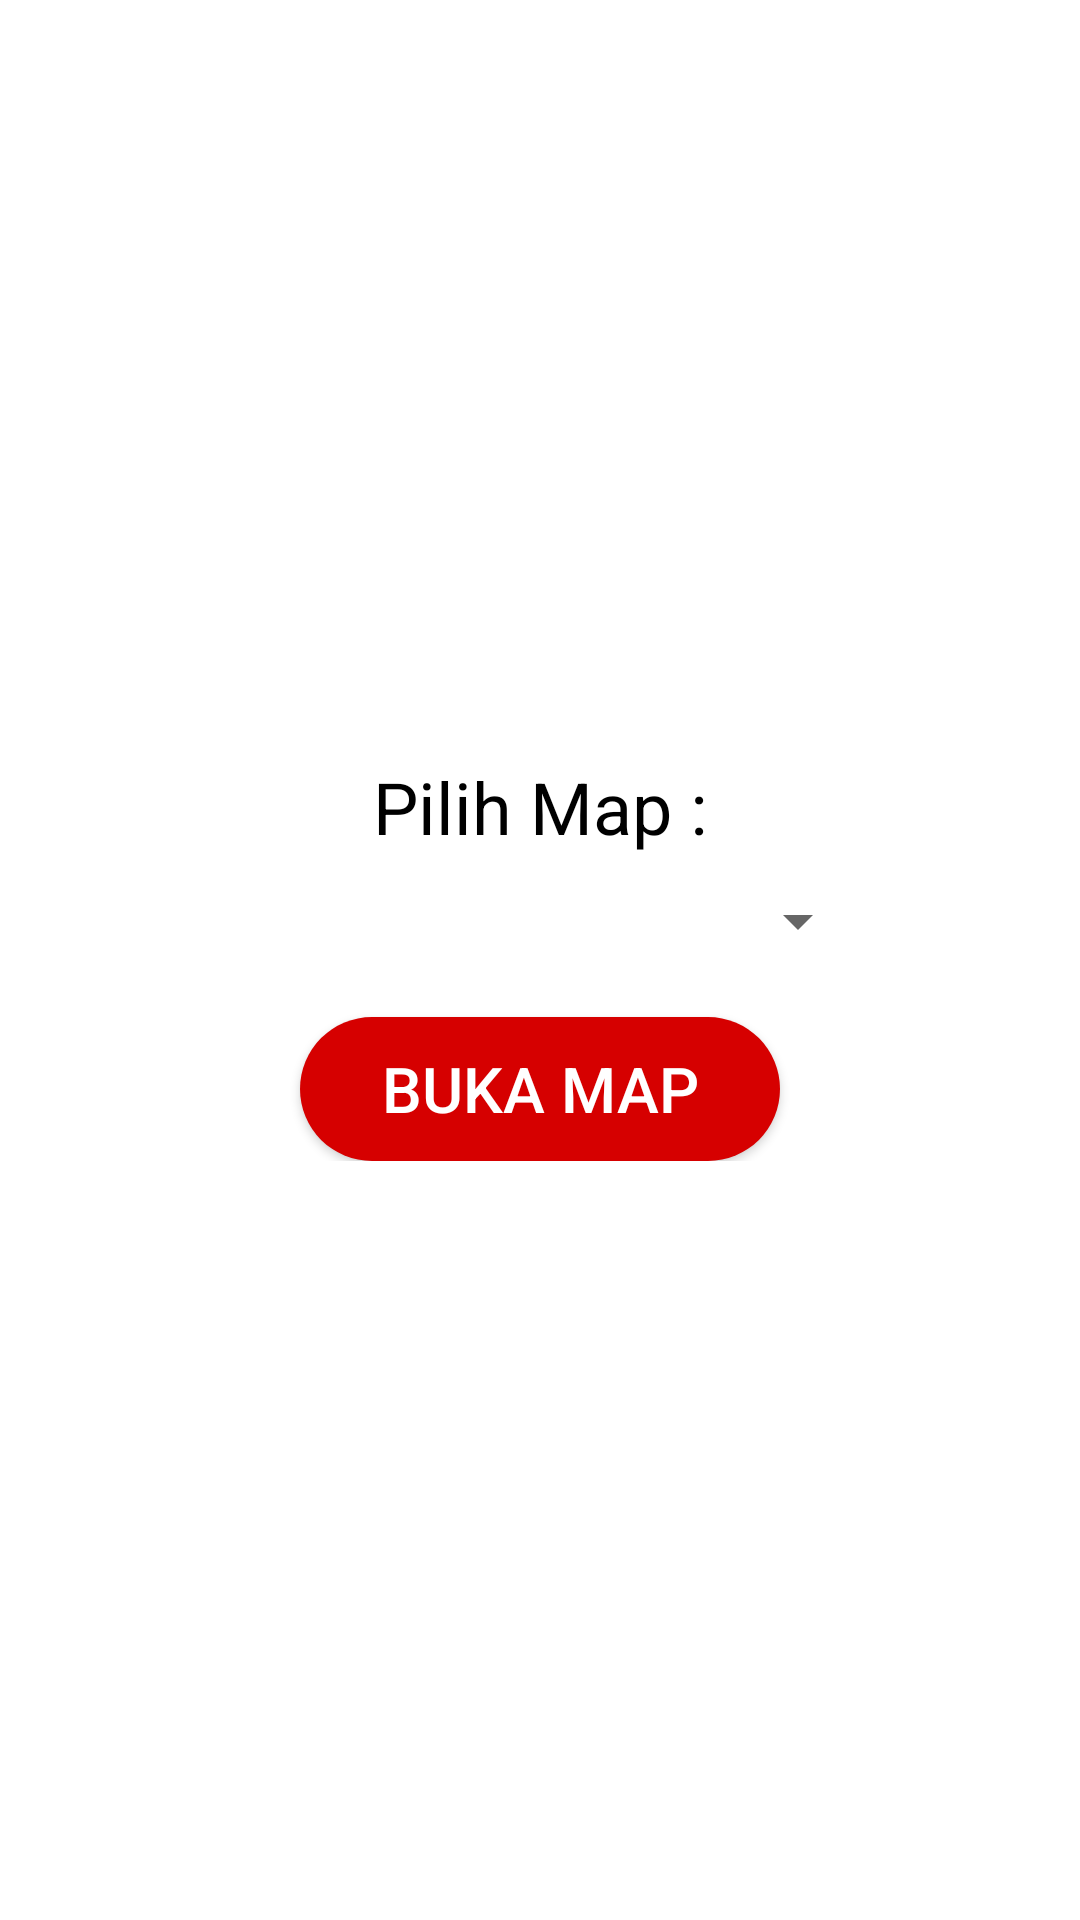

Produce the Android XML layout that renders to this screen, including the resource entries it uses.
<!-- AndroidManifest.xml: application theme Theme.Marketer -->
<!-- res/layout/activity_menu.xml -->
<?xml version="1.0" encoding="utf-8"?>
<RelativeLayout xmlns:android="http://schemas.android.com/apk/res/android"
    xmlns:app="http://schemas.android.com/apk/res-auto"
    xmlns:tools="http://schemas.android.com/tools"
    android:layout_width="match_parent"
    android:layout_height="match_parent"
    android:background="@color/white"
    tools:context=".menu">

    <ScrollView
        android:layout_width="match_parent"
        android:layout_height="wrap_content"
        android:layout_centerVertical="true">

        <LinearLayout
            android:layout_width="match_parent"
            android:layout_height="wrap_content"
            android:orientation="vertical">

            <TextView
                android:layout_width="match_parent"
                android:layout_height="wrap_content"
                android:gravity="center"
                android:text="Pilih Map :"
                android:textSize="24sp"
                android:textColor="@color/black"/>

            <Spinner
                android:id="@+id/spinnermap"
                android:layout_width="match_parent"
                android:layout_height="wrap_content"
                android:gravity="center"
                android:layout_marginRight="70dp"
                android:layout_marginLeft="70dp"
                android:layout_marginTop="10dp"
                />

            <Button
                android:id="@+id/openmap"
                android:layout_width="match_parent"
                android:layout_height="wrap_content"
                android:layout_marginLeft="100dp"
                android:layout_marginTop="20dp"
                android:layout_marginRight="100dp"
                android:background="@drawable/btnbg"
                android:text="Buka Map"
                android:textColor="@color/white"
                android:textSize="21sp" />
        </LinearLayout>
    </ScrollView>
</RelativeLayout>
<!-- resources referenced by this layout -->
<resources>
  <color name="black">#FF000000</color>
  <color name="white">#FFFFFFFF</color>
  <!-- drawable btnbg (drawable) -->
  <?xml version="1.0" encoding="utf-8"?>
  <shape xmlns:android="http://schemas.android.com/apk/res/android"
      android:shape="rectangle">
      <solid android:color="@color/clrbtnbg"/>
      <corners android:radius="40dp"/>
  </shape>
  <style name="Theme.Marketer" parent="Theme.MaterialComponents.DayNight.DarkActionBar">
          
          <item name="colorPrimary">@color/purple_500</item>
          <item name="colorPrimaryVariant">@color/purple_700</item>
          <item name="colorOnPrimary">@color/white</item>
          
          <item name="colorSecondary">@color/teal_200</item>
          <item name="colorSecondaryVariant">@color/teal_700</item>
          <item name="colorOnSecondary">@color/black</item>
          
          <item name="android:statusBarColor" tools:targetApi="l">?attr/colorPrimaryVariant</item>
          
      </style>
  <color name="clrbtnbg">#D60000</color>
  <color name="purple_500">#D60000</color>
  <color name="purple_700">#FF3700B3</color>
  <color name="teal_200">#FF03DAC5</color>
  <color name="teal_700">#FF018786</color>
</resources>
